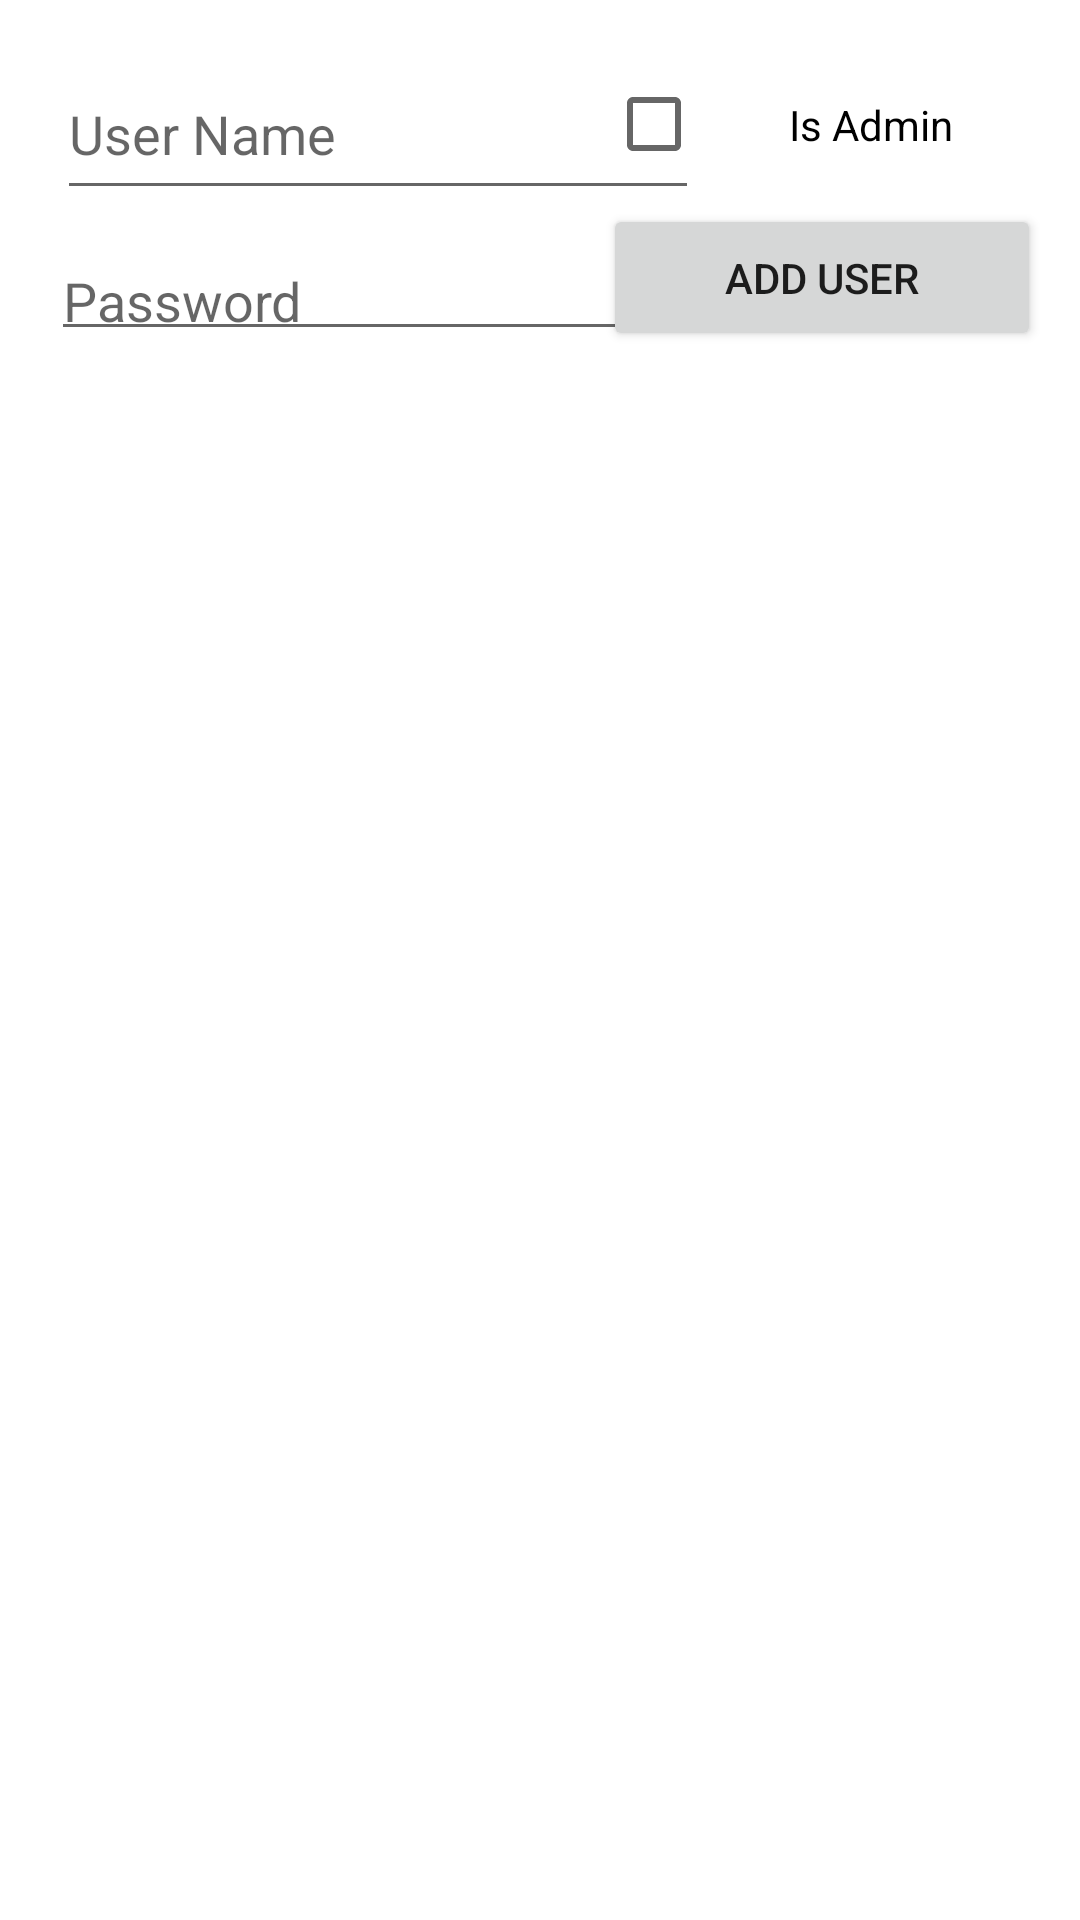

Android layout source for this screen:
<!-- AndroidManifest.xml: application theme Theme.WorldTreats -->
<!-- res/layout/activity_admin_manage_users.xml -->
<?xml version="1.0" encoding="utf-8"?>
<androidx.constraintlayout.widget.ConstraintLayout xmlns:android="http://schemas.android.com/apk/res/android"
    xmlns:app="http://schemas.android.com/apk/res-auto"
    xmlns:tools="http://schemas.android.com/tools"
    android:layout_width="match_parent"
    android:layout_height="match_parent"
    tools:context=".AdminManageUsers">

    <EditText
        android:id="@+id/usernameField"
        android:layout_width="214dp"
        android:layout_height="54dp"
        android:layout_marginTop="16dp"
        android:ems="10"
        android:hint="@string/user_name"
        android:inputType="textPersonName"
        android:nextFocusForward="@+id/passwordField"
        app:layout_constraintEnd_toEndOf="parent"
        app:layout_constraintHorizontal_bias="0.131"
        app:layout_constraintStart_toStartOf="parent"
        app:layout_constraintTop_toTopOf="parent" />

    <EditText
        android:id="@+id/passwordField"
        android:layout_width="217dp"
        android:layout_height="39dp"
        android:layout_marginTop="8dp"
        android:ems="10"
        android:hint="@string/password"
        android:inputType="text"
        android:nextFocusForward="@+id/adminAddUserButton"
        app:layout_constraintEnd_toEndOf="parent"
        app:layout_constraintHorizontal_bias="0.118"
        app:layout_constraintStart_toStartOf="parent"
        app:layout_constraintTop_toBottomOf="@+id/usernameField" />

    <Button
        android:id="@+id/adminAddUserButton"
        android:layout_width="146dp"
        android:layout_height="49dp"
        android:layout_marginTop="68dp"
        android:text="Add User"
        app:layout_constraintEnd_toEndOf="parent"
        app:layout_constraintHorizontal_bias="0.939"
        app:layout_constraintStart_toStartOf="parent"
        app:layout_constraintTop_toTopOf="parent" />

    <androidx.recyclerview.widget.RecyclerView
        android:id="@+id/user_recycler_view"
        android:layout_width="419dp"
        android:layout_height="605dp"
        android:layout_marginTop="128dp"
        app:layout_constraintEnd_toEndOf="parent"
        app:layout_constraintHorizontal_bias="1.0"
        app:layout_constraintStart_toStartOf="parent"
        app:layout_constraintTop_toTopOf="parent"
        tools:listitem="@layout/usercard" />

    <CheckBox
        android:id="@+id/isAdminCheckBox"
        android:layout_width="145dp"
        android:layout_height="51dp"
        android:layout_marginTop="16dp"
        android:gravity="center"
        android:text="Is Admin"
        app:layout_constraintEnd_toEndOf="parent"
        app:layout_constraintHorizontal_bias="0.939"
        app:layout_constraintStart_toStartOf="parent"
        app:layout_constraintTop_toTopOf="parent" />


</androidx.constraintlayout.widget.ConstraintLayout>
<!-- res/layout/usercard.xml (included above) -->
<?xml version="1.0" encoding="utf-8"?>
<androidx.cardview.widget.CardView xmlns:android="http://schemas.android.com/apk/res/android"
    xmlns:tools="http://schemas.android.com/tools"
    android:layout_width="match_parent"
    android:layout_height="wrap_content"
    android:layout_marginStart="8dp"
    android:layout_marginTop="8dp"
    android:layout_marginEnd="8dp">

    <RelativeLayout
        android:layout_width="wrap_content"
        android:layout_height="match_parent"
        android:padding="8dp">

        <Button
            android:id="@+id/deleteUser"
            android:layout_width="wrap_content"
            android:layout_height="wrap_content"
            android:layout_alignParentEnd="true"
            android:text="Delete User"
            tools:ignore="HardcodedText" />

        <TextView
            android:id="@+id/username"
            android:layout_width="209dp"
            android:layout_height="33dp"
            android:layout_alignParentStart="true"
            android:layout_marginStart="20dp"
            android:layout_marginTop="8dp"
            android:layout_marginEnd="17dp"
            android:layout_toStartOf="@+id/deleteUser"
            android:gravity="center"
            android:text="placeholderUsername " />

    </RelativeLayout>


</androidx.cardview.widget.CardView>
<!-- resources referenced by this layout -->
<resources>
  <string name="password">Password</string>
  <string name="user_name">User Name</string>
  <style name="Theme.WorldTreats" parent="Theme.MaterialComponents.DayNight.DarkActionBar">
          
          <item name="colorPrimary">@color/purple_500</item>
          <item name="colorPrimaryVariant">@color/purple_700</item>
          <item name="colorOnPrimary">@color/white</item>
          
          <item name="colorSecondary">@color/teal_200</item>
          <item name="colorSecondaryVariant">@color/teal_700</item>
          <item name="colorOnSecondary">@color/black</item>
          
          <item name="android:statusBarColor">?attr/colorPrimaryVariant</item>
          
      </style>
  <!-- not gathered from this repository: default colours our renderer supplied (Android Studio template values) -->
  <color name="purple_500">#FF6200EE</color>
  <color name="purple_700">#FF3700B3</color>
  <color name="teal_200">#FF03DAC5</color>
  <color name="teal_700">#FF018786</color>
  <color name="black">#FF000000</color>
  <color name="white">#FFFFFFFF</color>
</resources>
